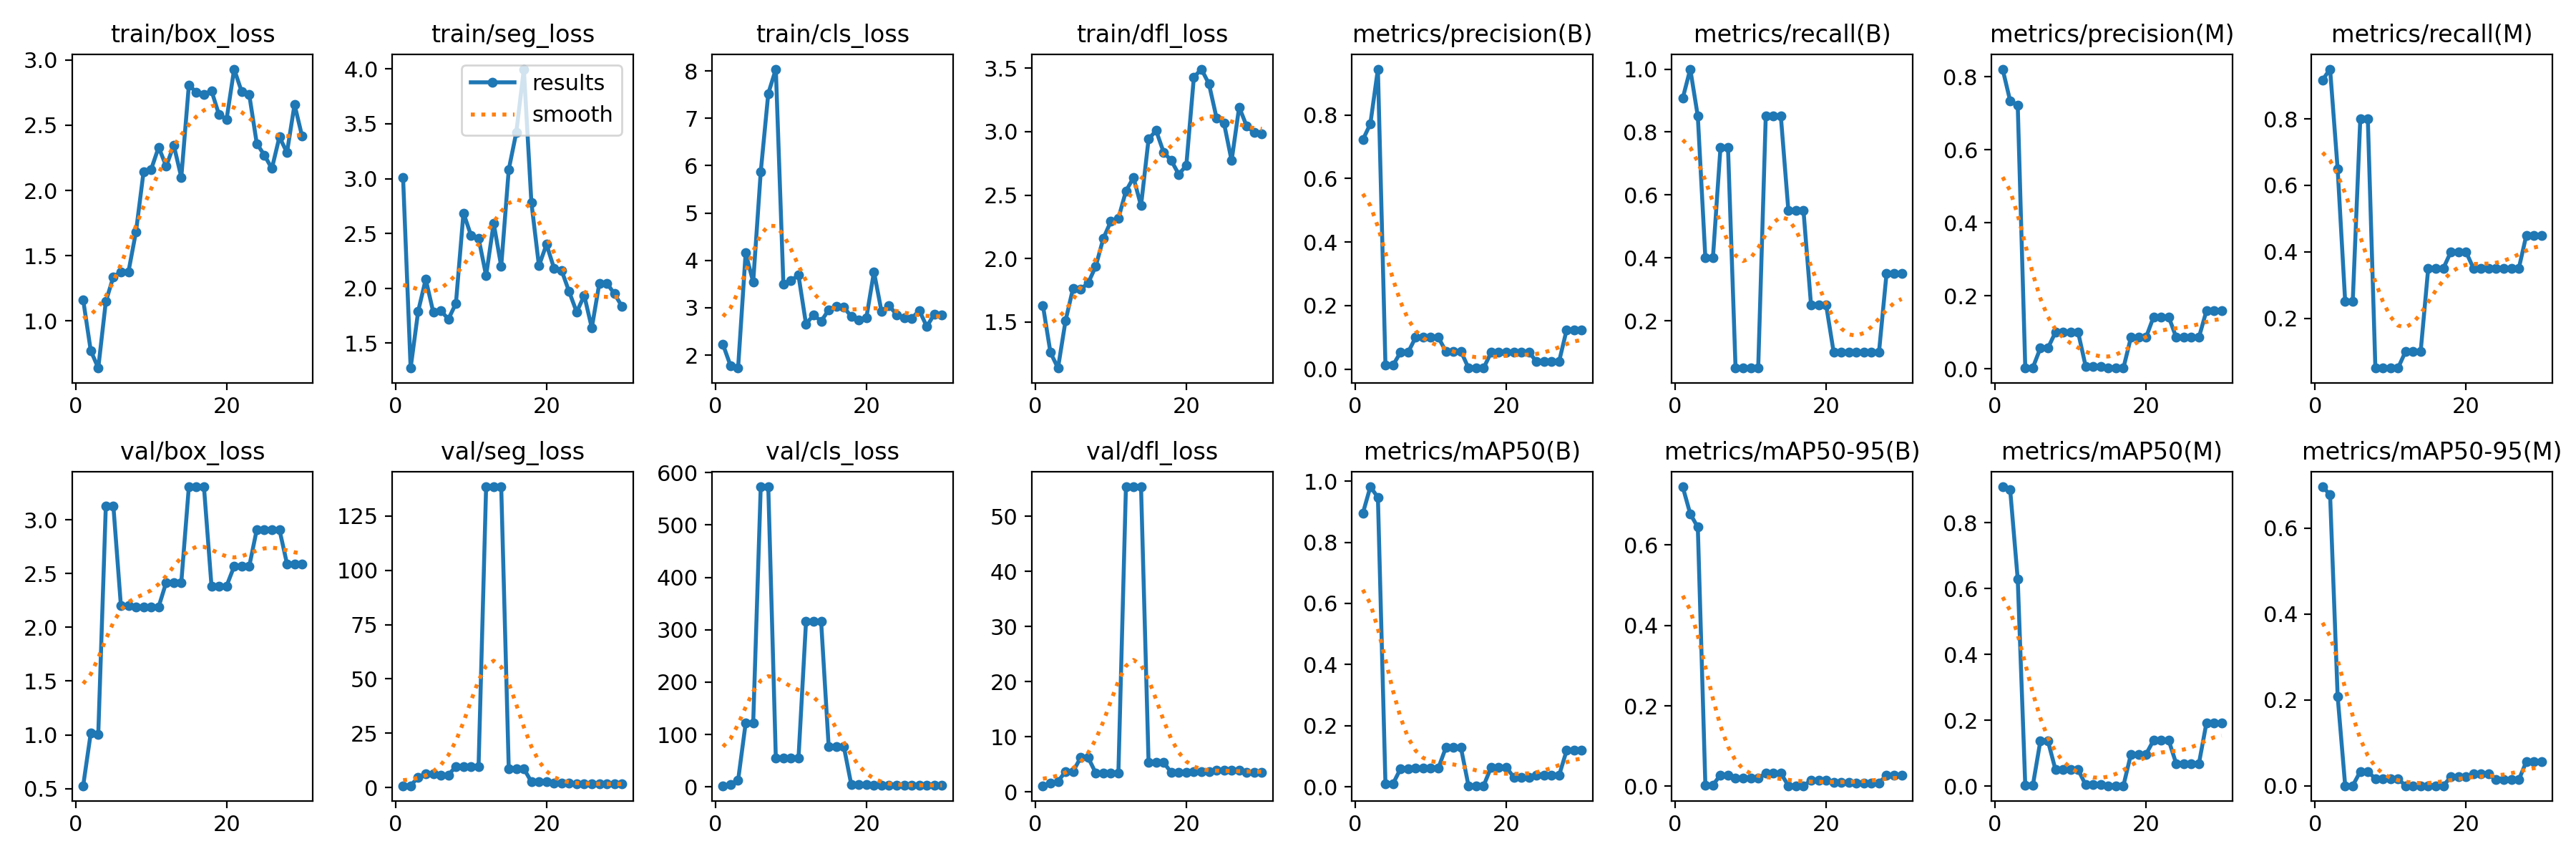

The data file committed next to this chart (first rows):
epoch, train/box_loss, train/seg_loss, train/cls_loss, train/dfl_loss, metrics/precision(B), metrics/recall(B), metrics/mAP50(B), metrics/mAP50-95(B), metrics/precision(M), metrics/recall(M), metrics/mAP50(M), metrics/mAP50-95(M), val/box_loss, val/seg_loss, val/cls_loss, val/dfl_loss, lr/pg0, lr/pg1, lr/pg2
1, 1.163, 3.007, 2.222, 1.631, 0.7215, 0.9071, 0.8941, 0.7444, 0.8209, 0.9173, 0.9091, 0.6957, 0.5268, 0.8954, 2.137, 1.128, 0.00018, 0.00018, 0.00018
2, 0.7733, 1.274, 1.775, 1.259, 0.7723, 1, 0.9814, 0.6769, 0.7337, 0.95, 0.8998, 0.6775, 1.014, 0.8769, 4.168, 1.566, 0.0003675, 0.0003675, 0.0003675
3, 0.6389, 1.792, 1.726, 1.136, 0.9444, 0.85, 0.9468, 0.6441, 0.7222, 0.65, 0.6289, 0.2087, 1.007, 4.838, 12.32, 1.902, 0.0005417, 0.0005417, 0.0005417
4, 1.148, 2.083, 4.155, 1.51, 0.01232, 0.4, 0.01, 0.00309, 0.00282, 0.25, 0.00191, 0.0005, 3.129, 6.335, 121.3, 3.74, 0.0007028, 0.0007028, 0.0007028
5, 1.339, 1.783, 3.542, 1.766, 0.01232, 0.4, 0.01, 0.00309, 0.00282, 0.25, 0.00191, 0.0005, 3.129, 6.335, 121.3, 3.74, 0.0008506, 0.0008506, 0.0008506
6, 1.376, 1.797, 5.865, 1.757, 0.053, 0.75, 0.05944, 0.02826, 0.05654, 0.8, 0.1373, 0.03343, 2.199, 5.796, 572.9, 6.234, 0.0009853, 0.0009853, 0.0009853
7, 1.377, 1.719, 7.523, 1.807, 0.053, 0.75, 0.05944, 0.02826, 0.05654, 0.8, 0.1373, 0.03343, 2.199, 5.796, 572.9, 6.234, 0.001107, 0.001107, 0.001107
8, 1.685, 1.863, 8.038, 1.938, 0.1, 0.05, 0.06094, 0.02023, 0.1, 0.05, 0.0502, 0.01661, 2.191, 9.786, 54.31, 3.436, 0.001215, 0.001215, 0.001215
9, 2.143, 2.687, 3.5, 2.157, 0.1, 0.05, 0.06094, 0.02023, 0.1, 0.05, 0.0502, 0.01661, 2.191, 9.786, 54.31, 3.436, 0.00131, 0.00131, 0.00131
10, 2.161, 2.483, 3.572, 2.293, 0.1, 0.05, 0.06094, 0.02023, 0.1, 0.05, 0.0502, 0.01661, 2.191, 9.786, 54.31, 3.436, 0.001392, 0.001392, 0.001392
11, 2.332, 2.457, 3.686, 2.316, 0.1, 0.05, 0.06094, 0.02023, 0.1, 0.05, 0.0502, 0.01661, 2.191, 9.786, 54.31, 3.436, 0.00134, 0.00134, 0.00134
12, 2.185, 2.116, 2.655, 2.531, 0.05629, 0.85, 0.1282, 0.03232, 0.00662, 0.1, 0.00388, 0.00042, 2.418, 138.4, 315.6, 55.38, 0.00134, 0.00134, 0.00134
13, 2.348, 2.594, 2.85, 2.638, 0.05629, 0.85, 0.1282, 0.03232, 0.00662, 0.1, 0.00388, 0.00042, 2.418, 138.4, 315.6, 55.38, 0.001274, 0.001274, 0.001274
14, 2.101, 2.201, 2.713, 2.416, 0.05629, 0.85, 0.1282, 0.03232, 0.00662, 0.1, 0.00388, 0.00042, 2.418, 138.4, 315.6, 55.38, 0.001208, 0.001208, 0.001208
15, 2.807, 3.083, 2.955, 2.942, 0.00335, 0.55, 0.00352, 0.00132, 0.00185, 0.35, 0.00127, 0.00031, 3.306, 8.712, 77.52, 5.333, 0.001142, 0.001142, 0.001142
16, 2.752, 3.422, 3.032, 3.008, 0.00335, 0.55, 0.00352, 0.00132, 0.00185, 0.35, 0.00127, 0.00031, 3.306, 8.712, 77.52, 5.333, 0.001076, 0.001076, 0.001076
17, 2.736, 3.999, 3.006, 2.837, 0.00335, 0.55, 0.00352, 0.00132, 0.00185, 0.35, 0.00127, 0.00031, 3.306, 8.712, 77.52, 5.333, 0.00101, 0.00101, 0.00101
18, 2.764, 2.782, 2.817, 2.773, 0.0526, 0.25, 0.064, 0.01477, 0.08611, 0.4, 0.09725, 0.02115, 2.385, 2.693, 3.856, 3.549, 0.000944, 0.000944, 0.000944
19, 2.58, 2.206, 2.741, 2.663, 0.0526, 0.25, 0.064, 0.01477, 0.08611, 0.4, 0.09725, 0.02115, 2.385, 2.693, 3.856, 3.549, 0.000878, 0.000878, 0.000878
20, 2.546, 2.401, 2.792, 2.734, 0.0526, 0.25, 0.064, 0.01477, 0.08611, 0.4, 0.09725, 0.02115, 2.385, 2.693, 3.856, 3.549, 0.000812, 0.000812, 0.000812
21, 2.93, 2.183, 3.759, 3.429, 0.05407, 0.1, 0.03155, 0.00963, 0.1422, 0.35, 0.1393, 0.02821, 2.567, 2.071, 3.231, 3.7, 0.000746, 0.000746, 0.000746
22, 2.757, 2.164, 2.921, 3.493, 0.05407, 0.1, 0.03155, 0.00963, 0.1422, 0.35, 0.1393, 0.02821, 2.567, 2.071, 3.231, 3.7, 0.00068, 0.00068, 0.00068
23, 2.734, 1.97, 3.048, 3.376, 0.05407, 0.1, 0.03155, 0.00963, 0.1422, 0.35, 0.1393, 0.02821, 2.567, 2.071, 3.231, 3.7, 0.000614, 0.000614, 0.000614
24, 2.36, 1.783, 2.849, 3.109, 0.0237, 0.1, 0.03724, 0.00821, 0.08569, 0.35, 0.06803, 0.01412, 2.909, 1.727, 3.378, 4.007, 0.000548, 0.000548, 0.000548
25, 2.271, 1.936, 2.793, 3.065, 0.0237, 0.1, 0.03724, 0.00821, 0.08569, 0.35, 0.06803, 0.01412, 2.909, 1.727, 3.378, 4.007, 0.000482, 0.000482, 0.000482
26, 2.168, 1.64, 2.771, 2.771, 0.0237, 0.1, 0.03724, 0.00821, 0.08569, 0.35, 0.06803, 0.01412, 2.909, 1.727, 3.378, 4.007, 0.000416, 0.000416, 0.000416
27, 2.41, 2.046, 2.943, 3.194, 0.0237, 0.1, 0.03724, 0.00821, 0.08569, 0.35, 0.06803, 0.01412, 2.909, 1.727, 3.378, 4.007, 0.00035, 0.00035, 0.00035
28, 2.29, 2.046, 2.602, 3.043, 0.1234, 0.35, 0.1188, 0.02751, 0.1587, 0.45, 0.192, 0.05655, 2.591, 1.658, 2.827, 3.522, 0.000284, 0.000284, 0.000284
29, 2.659, 1.951, 2.865, 2.993, 0.1234, 0.35, 0.1188, 0.02751, 0.1587, 0.45, 0.192, 0.05655, 2.591, 1.658, 2.827, 3.522, 0.000218, 0.000218, 0.000218
30, 2.416, 1.836, 2.852, 2.982, 0.1234, 0.35, 0.1188, 0.02751, 0.1587, 0.45, 0.192, 0.05655, 2.591, 1.658, 2.827, 3.522, 0.000152, 0.000152, 0.000152
